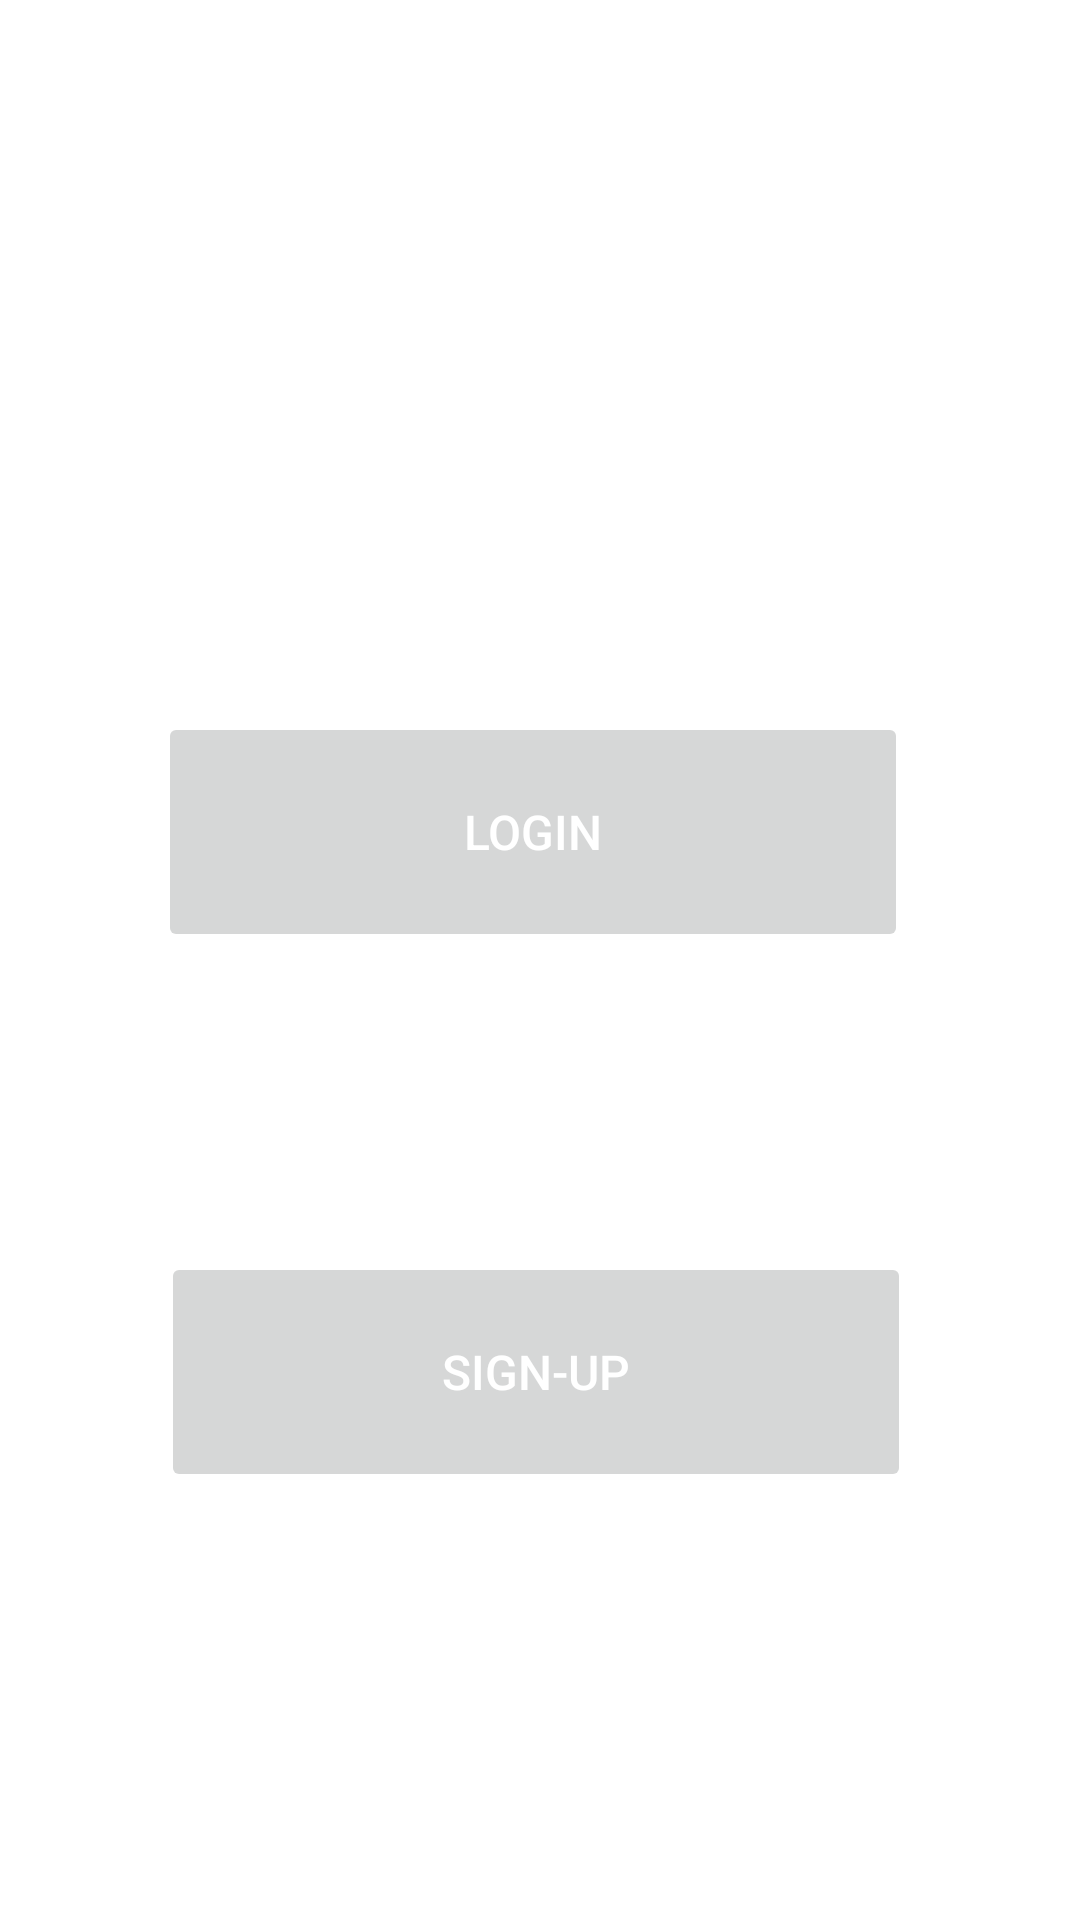

Here is an Android app screen rendered from its layout file. Give the layout XML and the strings, colors and styles it references.
<!-- AndroidManifest.xml: application theme Theme.GreenCommunity.NoActionBar -->
<!-- res/layout/activitiy_login_or_sign_up.xml -->
<androidx.constraintlayout.widget.ConstraintLayout
    xmlns:android="http://schemas.android.com/apk/res/android"
    xmlns:app="http://schemas.android.com/apk/res-auto"
    xmlns:tools="http://schemas.android.com/tools"
    android:layout_width="match_parent"
    android:layout_height="match_parent"
    tools:context=".activities.LoginOrSignUpActivity"
    >

    <Button
        android:id="@+id/btn_login"
        android:layout_width="250dp"
        android:layout_height="80dp"
        android:layout_marginBottom="100dp"
        android:text="@string/button_login"
        app:layout_constraintBottom_toTopOf="@+id/btn_signUp"
        app:layout_constraintEnd_toEndOf="parent"
        app:layout_constraintHorizontal_bias="0.478"
        app:layout_constraintStart_toStartOf="parent"
        app:layout_constraintTop_toTopOf="parent"
        app:layout_constraintVertical_bias="1.0"
        style="@style/CustomButton"
        />

    <Button
        android:id="@+id/btn_signUp"
        android:layout_width="250dp"
        android:layout_height="80dp"
        android:text="@string/button_signUp"
        app:layout_constraintBottom_toBottomOf="parent"
        app:layout_constraintEnd_toEndOf="parent"
        app:layout_constraintHorizontal_bias="0.488"
        app:layout_constraintStart_toStartOf="parent"
        app:layout_constraintTop_toTopOf="parent"
        app:layout_constraintVertical_bias="0.745"
        style="@style/CustomButton"
        />

    <TextView
        android:id="@+id/NotLoggedIn"
        android:layout_width="240dp"
        android:layout_height="55dp"
        android:text="@string/text_NotLoggedIn"
        app:layout_constraintBottom_toTopOf="@+id/btn_login"
        app:layout_constraintEnd_toEndOf="parent"
        app:layout_constraintHorizontal_bias="0.502"
        app:layout_constraintStart_toStartOf="parent"
        app:layout_constraintTop_toTopOf="parent"
        app:layout_constraintVertical_bias="0.516"
        style="@style/CustomText"
        />

    <TextView
        android:id="@+id/chooseOption"
        android:layout_width="240dp"
        android:layout_height="55dp"
        android:text="@string/text_ChooseOption"
        app:layout_constraintBottom_toTopOf="@+id/btn_login"
        app:layout_constraintEnd_toEndOf="parent"
        app:layout_constraintHorizontal_bias="0.502"
        app:layout_constraintStart_toStartOf="parent"
        app:layout_constraintTop_toTopOf="parent"
        app:layout_constraintVertical_bias="0.86"
        style="@style/CustomText"
        />

</androidx.constraintlayout.widget.ConstraintLayout>
<!-- resources referenced by this layout -->
<resources>
  <string name="button_login">Login</string>
  <string name="button_signUp">Sign-Up</string>
  <string name="text_ChooseOption">Login or Sign-up</string>
  <string name="text_NotLoggedIn">You are not logged in yet</string>
  <style name="CustomButton">
  
          <item name="background">@color/colorPrimary</item>
          <item name="android:paddingTop">@dimen/padding</item>
          <item name="android:paddingBottom">@dimen/padding</item>
          <item name="android:textColor">@color/white</item>
          <item name="android:textSize">@dimen/font_button</item>
          <item name="android:stateListAnimator">@null</item>
  
      </style>
  <style name="CustomText">
  
          <item name="android:textSize">@dimen/font_normal</item>
          <item name="android:textColor">?attr/colorOnPrimary</item>
  
      </style>
  <style name="Theme.GreenCommunity.NoActionBar">
          <item name="windowActionBar">false</item>
          <item name="windowNoTitle">true</item>
          <item name="android:windowFullscreen">true</item>
      </style>
  <color name="colorPrimary">#196719</color>
  <dimen name="padding">8sp</dimen>
  <color name="white">#FFFFFFFF</color>
  <dimen name="font_button">16sp</dimen>
  <dimen name="font_normal">16sp</dimen>
</resources>
